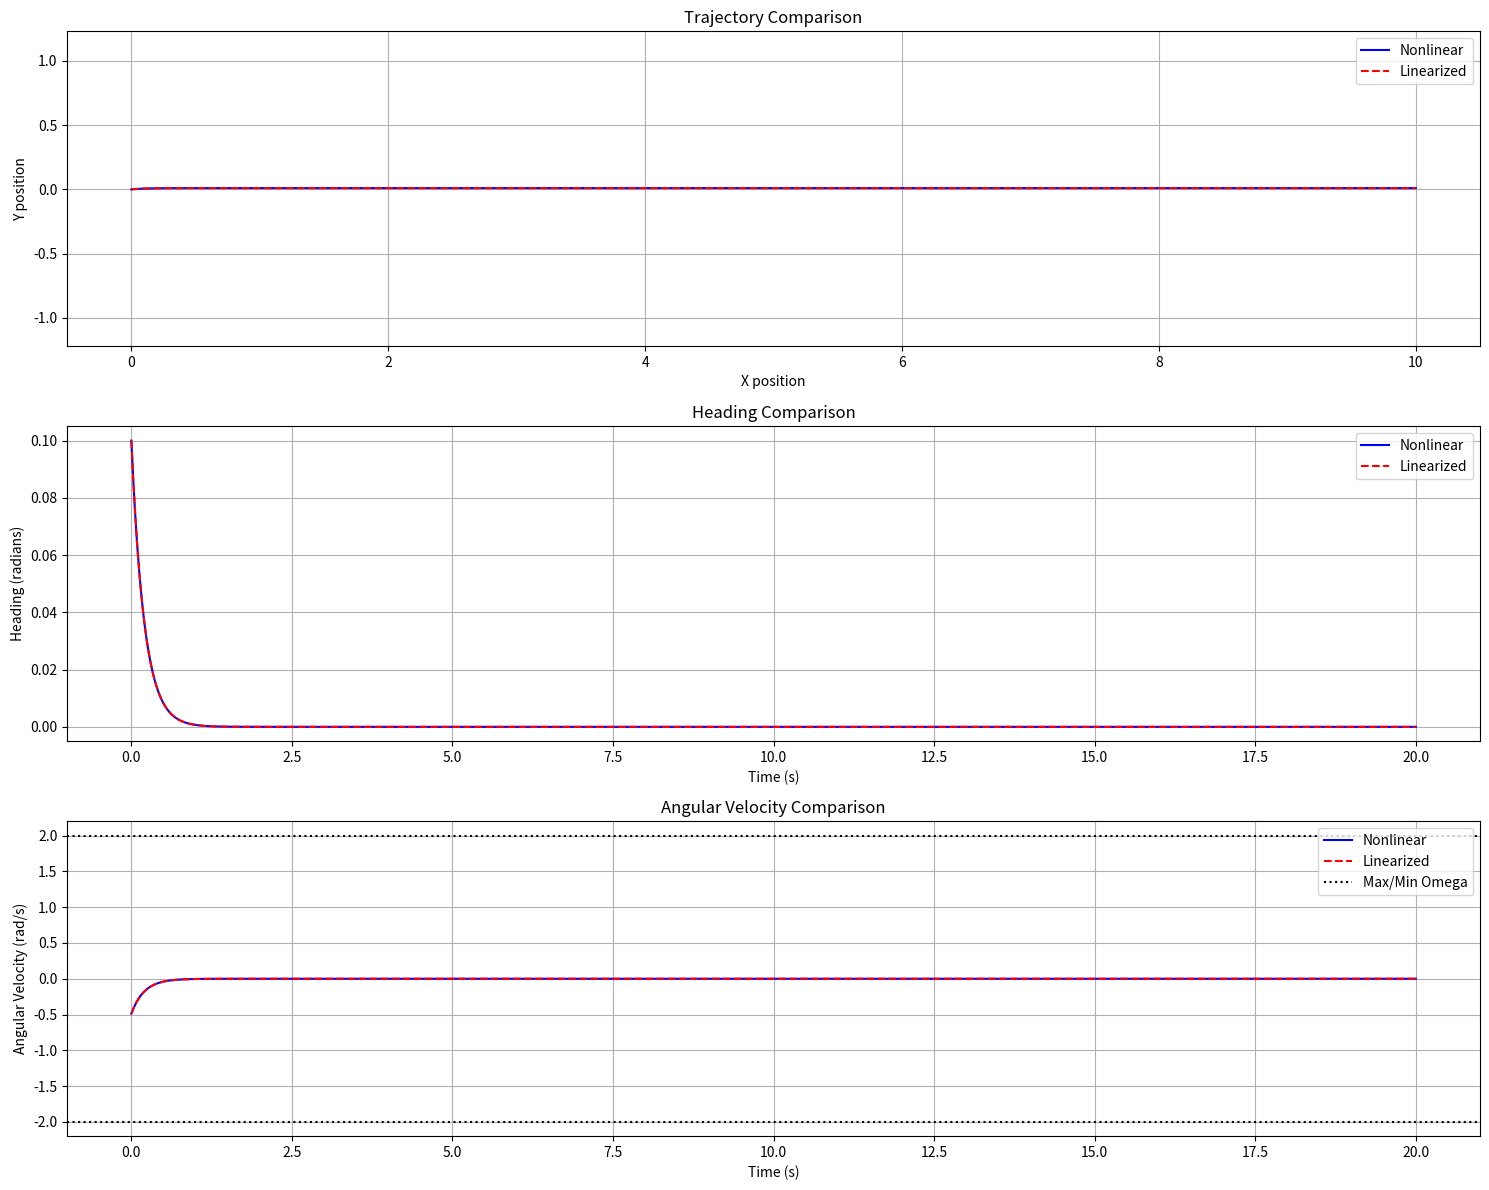

Reproduce this figure in Python.
import numpy as np
import matplotlib.pyplot as plt
from scipy.integrate import solve_ivp
"""
    class PIDController: implement the PID controller
    def __init__(self, kp, ki, kd): initialize the PID controller
        initialize self.kp, self.ki, slef.kd with given kp, ki, kd
    def compute(self, setpoint, process_variable, dt): compute the PID output
    ---------------------------------------------------------------------------------------------
    class DuckiebotODEModel: implement the ODE model of the Duckiebot
    def __init__(self, wheel_distance, wheel_radius, omega_max): initialize the Duckiebot model
        initialize self.wheel_distance, self.wheel_radius, self.omega_max with given values
    def dynamics(self, state, v, omega): implement the dynamics of the Duckiebot
    ---------------------------------------------------------------------------------------------
    
"""
class PIDController:
    def __init__(self, kp, ki, kd):
        self.kp = kp
        self.ki = ki
        self.kd = kd
        self.prev_error = 0
        self.integral = 0

    def compute(self, setpoint, process_variable, dt):
        error = setpoint - process_variable
        self.integral += error * dt
        derivative = (error - self.prev_error) / dt
        output = self.kp * error + self.ki * self.integral + self.kd * derivative
        self.prev_error = error
        return output

class DuckiebotODEModel:
    def __init__(self, wheel_distance, wheel_radius, omega_max):
        self.wheel_distance = wheel_distance
        self.wheel_radius = wheel_radius
        self.omega_max = omega_max
    
    def dynamics(self, state, v, omega):
        x, y, theta = state
        # v = self.wheel_radius * (v_r + v_l) / 2
        # omega = self.wheel_radius * (v_r - v_l) / self.wheel_distance
        
        # Apply saturation to omega
        omega = np.clip(omega, -self.omega_max, self.omega_max)
        
        dx = v * np.cos(theta)
        dy = v * np.sin(theta)
        dtheta = omega
        
        return [dx, dy, dtheta]

def simulate_duckiebot_with_pid(model, pid, setpoint, dt, total_time):
    time_span = (0, total_time)
    t_eval = np.linspace(0, total_time, int(total_time / dt) + 1)
    initial_state = [0, 0, 0.1]  # [x, y, theta] - np.pi/2 :facing upwards
    
    # def ode_function(t, state):
    #     _, _, theta = state
    #     control_output = pid.compute(setpoint, theta, dt)
        
    #     base_speed = 0.5  # Reduced base speed for smoother motion
    #     v = base_speed
    #     omega = control_output
    #     # v_l = base_speed - control_output
    #     # v_r = base_speed + control_output
        
    #     return model.dynamics(state, v_l, v_r)
    def ode_function(t, state):
        _, _, theta = state
        control_output = pid.compute(setpoint, theta, dt)
        
        base_speed = 0.5  # Reduced base speed for smoother motion
        v = base_speed
        omega = control_output
        # v_l = base_speed - control_output
        # v_r = base_speed + control_output
        
        return model.dynamics(state, v, omega)

    solution = solve_ivp(ode_function, time_span, initial_state, t_eval=t_eval, method='RK45', rtol=1e-8, atol=1e-8)
    
    # Calculate omega_history after the simulation
    omega_history = np.diff(solution.y[2]) / np.diff(solution.t)
    # Pad omega_history with the last value to match the length of solution.t
    omega_history = np.append(omega_history, omega_history[-1])
    
    return solution.t, solution.y[0], solution.y[1], solution.y[2], omega_history

class LinearizedDuckiebotModel:
    def __init__(self, wheel_distance, wheel_radius, omega_max):
        self.wheel_distance = wheel_distance
        self.wheel_radius = wheel_radius
        self.omega_max = omega_max
        self.base_speed = 0.5  # Operating point for linearization

    # def get_linearized_matrices(self, theta_operating=0.0):
    #     """
    #     Returns the A and B matrices for the linearized system around an operating point
    #     State vector: [x, y, theta]
    #     Input vector: [v_l, v_r]
    #     """
    #     # System matrices at operating point
    #     # A = np.array([
    #     #     [0, 0, self.base_speed * np.cos(theta_operating)],
    #     #     [0, 0, self.base_speed * theta_operating],
    #     #     [0, 0, 0]
    #     # ])
    #     A = np.array([
    #         [0, 0, 0],
    #         [0, 0, self.wheel_radius/2],
    #         [0, 0, 0]
    #     ])

    #     # Input matrix
    #     B = np.array([
    #         [self.wheel_radius/2 , self.wheel_radius/2],
    #         [0, 0],
    #         [-self.wheel_radius/self.wheel_distance, self.wheel_radius/self.wheel_distance]
    #     ])
    #     # B = np.array([
    #     #     [self.wheel_radius/2 * np.cos(theta_operating), self.wheel_radius/2 * np.cos(theta_operating)],
    #     #     [self.wheel_radius/2 * theta_operating, self.wheel_radius/2 * theta_operating],
    #     #     [-self.wheel_radius/self.wheel_distance, self.wheel_radius/self.wheel_distance]
    #     # ])

    #     return A, B
    
    def get_linearized_matrices(self, theta_operating=0.0):
        """
        Returns the A and B matrices for the linearized system around an operating point
        State vector: [x, y, theta]
        Input vector: [v_l, v_r]
        """
        # System matrices at operating point
        # A = np.array([
        #     [0, 0, self.base_speed * np.cos(theta_operating)],
        #     [0, 0, self.base_speed * theta_operating],
        #     [0, 0, 0]
        # ])
        A = np.array([
            [0, 0, 0],
            [0, 0, 0.5],
            [0, 0, 0]
        ])

        # Input matrix
        B = np.array([
            [1, 0],
            [0, 0],
            [0, 1]
        ])
        # B = np.array([
        #     [self.wheel_radius/2 * np.cos(theta_operating), self.wheel_radius/2 * np.cos(theta_operating)],
        #     [self.wheel_radius/2 * theta_operating, self.wheel_radius/2 * theta_operating],
        #     [-self.wheel_radius/self.wheel_distance, self.wheel_radius/self.wheel_distance]
        # ])

        return A, B

    # def linear_dynamics(self, state, v_l, v_r, theta_operating=0.0):
    #     """
    #     Implements the linearized dynamics around the operating point
    #     """
    #     A, B = self.get_linearized_matrices(theta_operating)
        
    #     # Calculate state deviation from operating point
    #     state_deviation = state - np.array([0, 0, theta_operating])
        
    #     # Calculate input
    #     u = np.array([v_l, v_r])
    #     u_operating = np.array([self.base_speed, self.base_speed])
    #     input_deviation = u - u_operating

    #     # Linearized dynamics
    #     state_dot = A @ state_deviation + B @ input_deviation
        
    #     return state_dot
    def linear_dynamics(self, state, v, omega, theta_operating=0.0):
        """
        Implements the linearized dynamics around the operating point
        """
        A, B = self.get_linearized_matrices(theta_operating)
        
        # Calculate state deviation from operating point
        state_deviation = state 
        
        # Calculate input
        u = np.array([v, omega])
        u_operating = np.array([0, 0])
        input_deviation = u - u_operating

        # Linearized dynamics
        state_dot = A @ state_deviation + B @ input_deviation
        
        return state_dot

def simulate_linearized_duckiebot(model, pid, setpoint, dt, total_time):
    time_span = (0, total_time)
    t_eval = np.linspace(0, total_time, int(total_time/dt) + 1)
    initial_state = np.array([0, 0, 0.1])  # Same initial conditions as nonlinear system
    
    def ode_function(t, state):
        theta = state[2]
        control_output = pid.compute(setpoint, theta, dt)
        
        # Calculate wheel velocities
        # v_l = model.base_speed - control_output
        # v_r = model.base_speed + control_output
        
        return model.linear_dynamics(state, 0.5, control_output)

    solution = solve_ivp(
        ode_function, 
        time_span, 
        initial_state, 
        t_eval=t_eval, 
        method='RK45',
        rtol=1e-8,
        atol=1e-8
    ) 
    
    # Calculate omega history
    omega_history = np.diff(solution.y[2]) / np.diff(solution.t)
    omega_history = np.append(omega_history, omega_history[-1])
    
    return solution.t, solution.y[0], solution.y[1], solution.y[2], omega_history

def compare_models(nonlinear_model, linear_model, pid, setpoint, dt, total_time):
    """
    Simulates both models and plots comparison
    """
    # Simulate both models
    t_nl, x_nl, y_nl, theta_nl, omega_nl = simulate_duckiebot_with_pid(
        nonlinear_model, pid, setpoint, dt, total_time
    )
    t_l, x_l, y_l, theta_l, omega_l = simulate_linearized_duckiebot(
        linear_model, pid, setpoint, dt, total_time
    )
    print(x_l)
    # Plot comparison
    plt.figure(figsize=(15, 12))
    
    # Trajectory comparison
    plt.subplot(3, 1, 1)
    plt.plot(x_nl, y_nl, 'b-', label='Nonlinear')
    plt.plot(x_l, y_l, 'r--', label='Linearized')
    plt.title("Trajectory Comparison")
    plt.xlabel("X position")
    plt.ylabel("Y position")
    plt.axis('equal')
    plt.grid(True)
    plt.legend()

    # Heading comparison
    plt.subplot(3, 1, 2)
    plt.plot(t_nl, theta_nl, 'b-', label='Nonlinear')
    plt.plot(t_l, theta_l, 'r--', label='Linearized')
    plt.title("Heading Comparison")
    plt.xlabel("Time (s)")
    plt.ylabel("Heading (radians)")
    plt.grid(True)
    plt.legend()

    # Angular velocity comparison
    plt.subplot(3, 1, 3)
    plt.plot(t_nl, omega_nl, 'b-', label='Nonlinear')
    plt.plot(t_l, omega_l, 'r--', label='Linearized')
    plt.title("Angular Velocity Comparison")
    plt.xlabel("Time (s)")
    plt.ylabel("Angular Velocity (rad/s)")
    plt.axhline(y=nonlinear_model.omega_max, color='k', linestyle=':', label='Max/Min Omega')
    plt.axhline(y=-nonlinear_model.omega_max, color='k', linestyle=':')
    plt.grid(True)
    plt.legend()

    plt.tight_layout()
    plt.show()


def main():
    # Create both nonlinear and linearized models
    omega_max = 2.0
    wheel_distance = 0.1
    wheel_radius = 0.025
    
    duckiebot_nonlinear = DuckiebotODEModel(
        wheel_distance=wheel_distance,
        wheel_radius=wheel_radius,
        omega_max=omega_max
    )
    
    duckiebot_linear = LinearizedDuckiebotModel(
        wheel_distance=wheel_distance,
        wheel_radius=wheel_radius,
        omega_max=omega_max
    )
    
    # Create PID controller
    pid = PIDController(kp=5, ki=0, kd=0)
    
    # Simulation parameters
    setpoint = 0
    total_time = 20
    dt = 0.01
    
    # Compare models
    compare_models(
        duckiebot_nonlinear,
        duckiebot_linear,
        pid,
        setpoint,
        dt,
        total_time
    )

if __name__ == "__main__":
    main()
